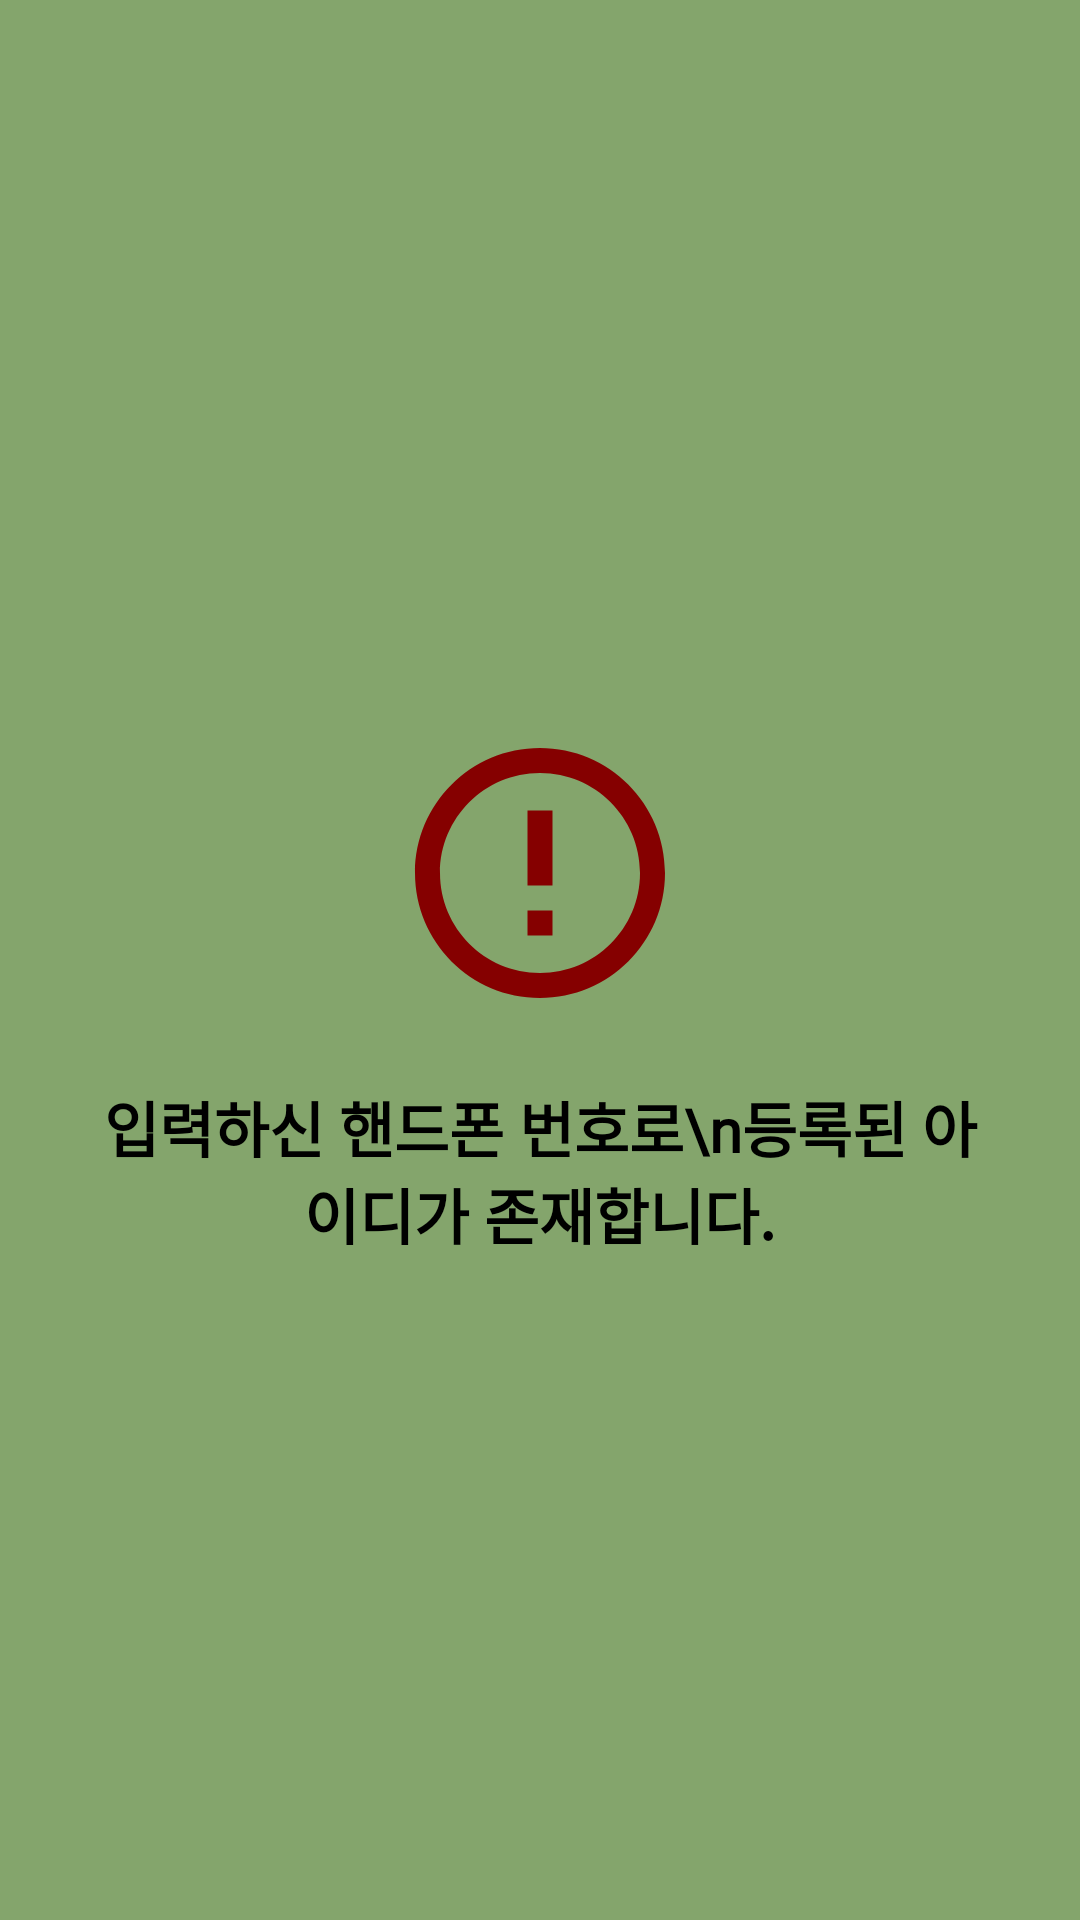

This screen was rendered from an Android layout file. Write that file and the resources it references.
<!-- AndroidManifest.xml: application theme Theme.Plant_IOT_Tablet2 -->
<!-- res/layout/fragment_sign_already.xml -->
<?xml version="1.0" encoding="utf-8"?>
<FrameLayout xmlns:android="http://schemas.android.com/apk/res/android"
    xmlns:app="http://schemas.android.com/apk/res-auto"
    xmlns:tools="http://schemas.android.com/tools"
    android:layout_width="match_parent"
    android:layout_height="match_parent"
    android:background="#84A56C"
    tools:context=".SignActivity_Already">

    <LinearLayout
        android:layout_width="match_parent"
        android:layout_height="match_parent"
        android:layout_marginLeft="@dimen/size_30dp"
        android:layout_marginTop="@dimen/size_40dp"
        android:layout_marginRight="@dimen/size_30dp"
        android:layout_marginBottom="@dimen/size_20dp"
        android:gravity="center"
        android:orientation="vertical">

        <ImageView
            android:id="@+id/image_already"
            android:layout_width="@dimen/size_100dp"
            android:layout_height="@dimen/size_100dp"
            android:src="@drawable/sign_already" />

        <TextView
            android:id="@+id/title"
            android:layout_width="wrap_content"
            android:layout_height="wrap_content"
            android:layout_marginTop="@dimen/size_20dp"
            android:fontFamily="@font/main_font"
            android:text="입력하신 핸드폰 번호로\n등록된 아이디가 존재합니다."
            android:textAlignment="center"
            android:textColor="#000000"
            android:textSize="@dimen/size_20dp"
            android:textStyle="bold" />
    </LinearLayout>

</FrameLayout>
<!-- resources referenced by this layout -->
<resources>
  <dimen name="size_100dp">150px</dimen>
  <dimen name="size_20dp">30px</dimen>
  <dimen name="size_30dp">45px</dimen>
  <dimen name="size_40dp">60px</dimen>
  <!-- drawable sign_already (drawable-v24) -->
  <vector android:height="24dp" android:tint="#850000"
      android:viewportHeight="24" android:viewportWidth="24"
      android:width="24dp" xmlns:android="http://schemas.android.com/apk/res/android">
      <path android:fillColor="@android:color/white" android:pathData="M11,15h2v2h-2zM11,7h2v6h-2zM11.99,2C6.47,2 2,6.48 2,12s4.47,10 9.99,10C17.52,22 22,17.52 22,12S17.52,2 11.99,2zM12,20c-4.42,0 -8,-3.58 -8,-8s3.58,-8 8,-8 8,3.58 8,8 -3.58,8 -8,8z"/>
  </vector>
  <style name="Theme.Plant_IOT_Tablet2" parent="Theme.MaterialComponents.DayNight.DarkActionBar">
          
          <item name="colorPrimary">#84A56C</item>
          <item name="colorPrimaryVariant">#84A56C</item>
          <item name="colorOnPrimary">#84A56C</item>
          
          <item name="colorSecondary">#6A9562</item>
          <item name="colorSecondaryVariant">#84A56C</item>
          <item name="colorOnSecondary">#84A56C</item>
          
          <item name="android:statusBarColor">?attr/colorPrimaryVariant</item>
          
          <item name="windowNoTitle">true</item>
          <item name="android:windowLightStatusBar" tools:targetApi="m">true</item>
      </style>
</resources>
